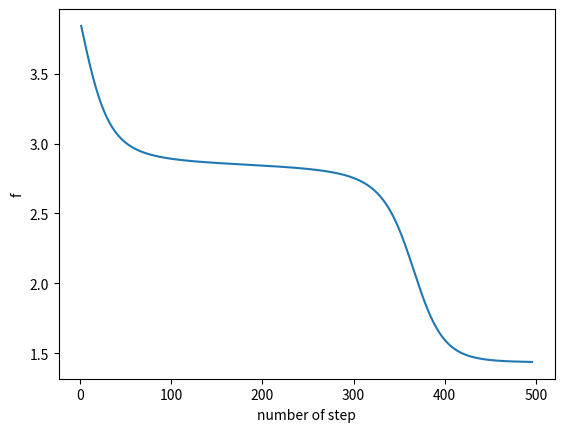

Recreate this plot in Python.

import matplotlib.pyplot as plt
import math

PRECISION = 0.0001
MAX_STEP = 1000
ALPHA = 0.0001
MIN_BETA, MAX_BETA = 0.5, 2.5
PI = math.pi

def func(beta):
    print(beta)
    return (math.sin(10*PI*beta)/(2*beta)) + (beta-1)**4


def dfunc(beta):
    f1 = (20*PI*beta*math.cos(10*PI*beta) - 2*math.sin(10*PI*beta)) / (4*(beta**2))
    f2 = 4 * ((beta-1)**3)
    return f1 + f2


next_beta = 2.4
beta_list = [next_beta]
f_list = [func(next_beta)]

step_count = 1
for i in range(1, MAX_STEP):
    if step_count == MAX_STEP-1:
        print("ALGORITHM STOPPED DUE TO MAX NUMBER OF STEPS")
        break

    current_beta = next_beta
    next_beta = current_beta - ALPHA * dfunc(current_beta)

    if next_beta < MIN_BETA or next_beta > MAX_BETA:
        print("ERROR! BETA GET OUT OF THE RANGE!")
        next_beta = current_beta
        break

    if abs(func(next_beta) - func(current_beta)) <= PRECISION:
        print("CLOSE ENOUGH IN STEP " + str(step_count))
        break

    f = func(next_beta)
    beta_list.append(next_beta)
    f_list.append(f)
    step_count += 1

print("FINAL BETA = " + str(next_beta))
plt.plot(list(range(1, step_count+1)), f_list)
plt.xlabel("number of step")
plt.ylabel("f")
plt.show()


